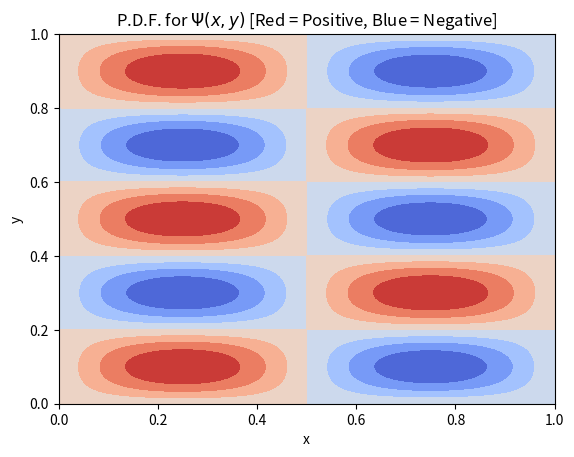

This figure's Python source:
#------------------------------------------------------------
# [redacted]
# Physics 129L
#------------------------------------------------------------

# Homework 3, Exercise 4

import numpy as np
import math
from math import sin as sin
import matplotlib.pyplot as plt
import matplotlib.cm as cm
import matplotlib.mathtext

# Setting up psi
def psi(n_x, n_y, L, x, y):
    k = math.pi / L
    psi = sin(n_x * k * x) * sin(n_y * k * y)
    return psi

# Generating points to feed into psi
L = 1
sample_rate = 200
x = np.linspace(0, L, sample_rate + 1)
y = x
xx, yy = np.meshgrid(x, y)

# Caalculating Z = psi(x,y)
z = []
for j in y:
    l = []
    for i in x:
        a = psi(2, 5, L, i, j)
        l.append(a)
    z.append(l)
zz = np.array(z)

# Setting up the figure
fig = plt.figure()
ax = fig.add_subplot(111)
ax.contourf(xx, yy, zz, cmap = cm.coolwarm)
ax.set(title = 'P.D.F. for ' + r'$\Psi (x,y)$' + ' [Red = Positive, Blue = Negative]', xlabel = 'x', ylabel = 'y')
plt.savefig('psi.png')
plt.show()